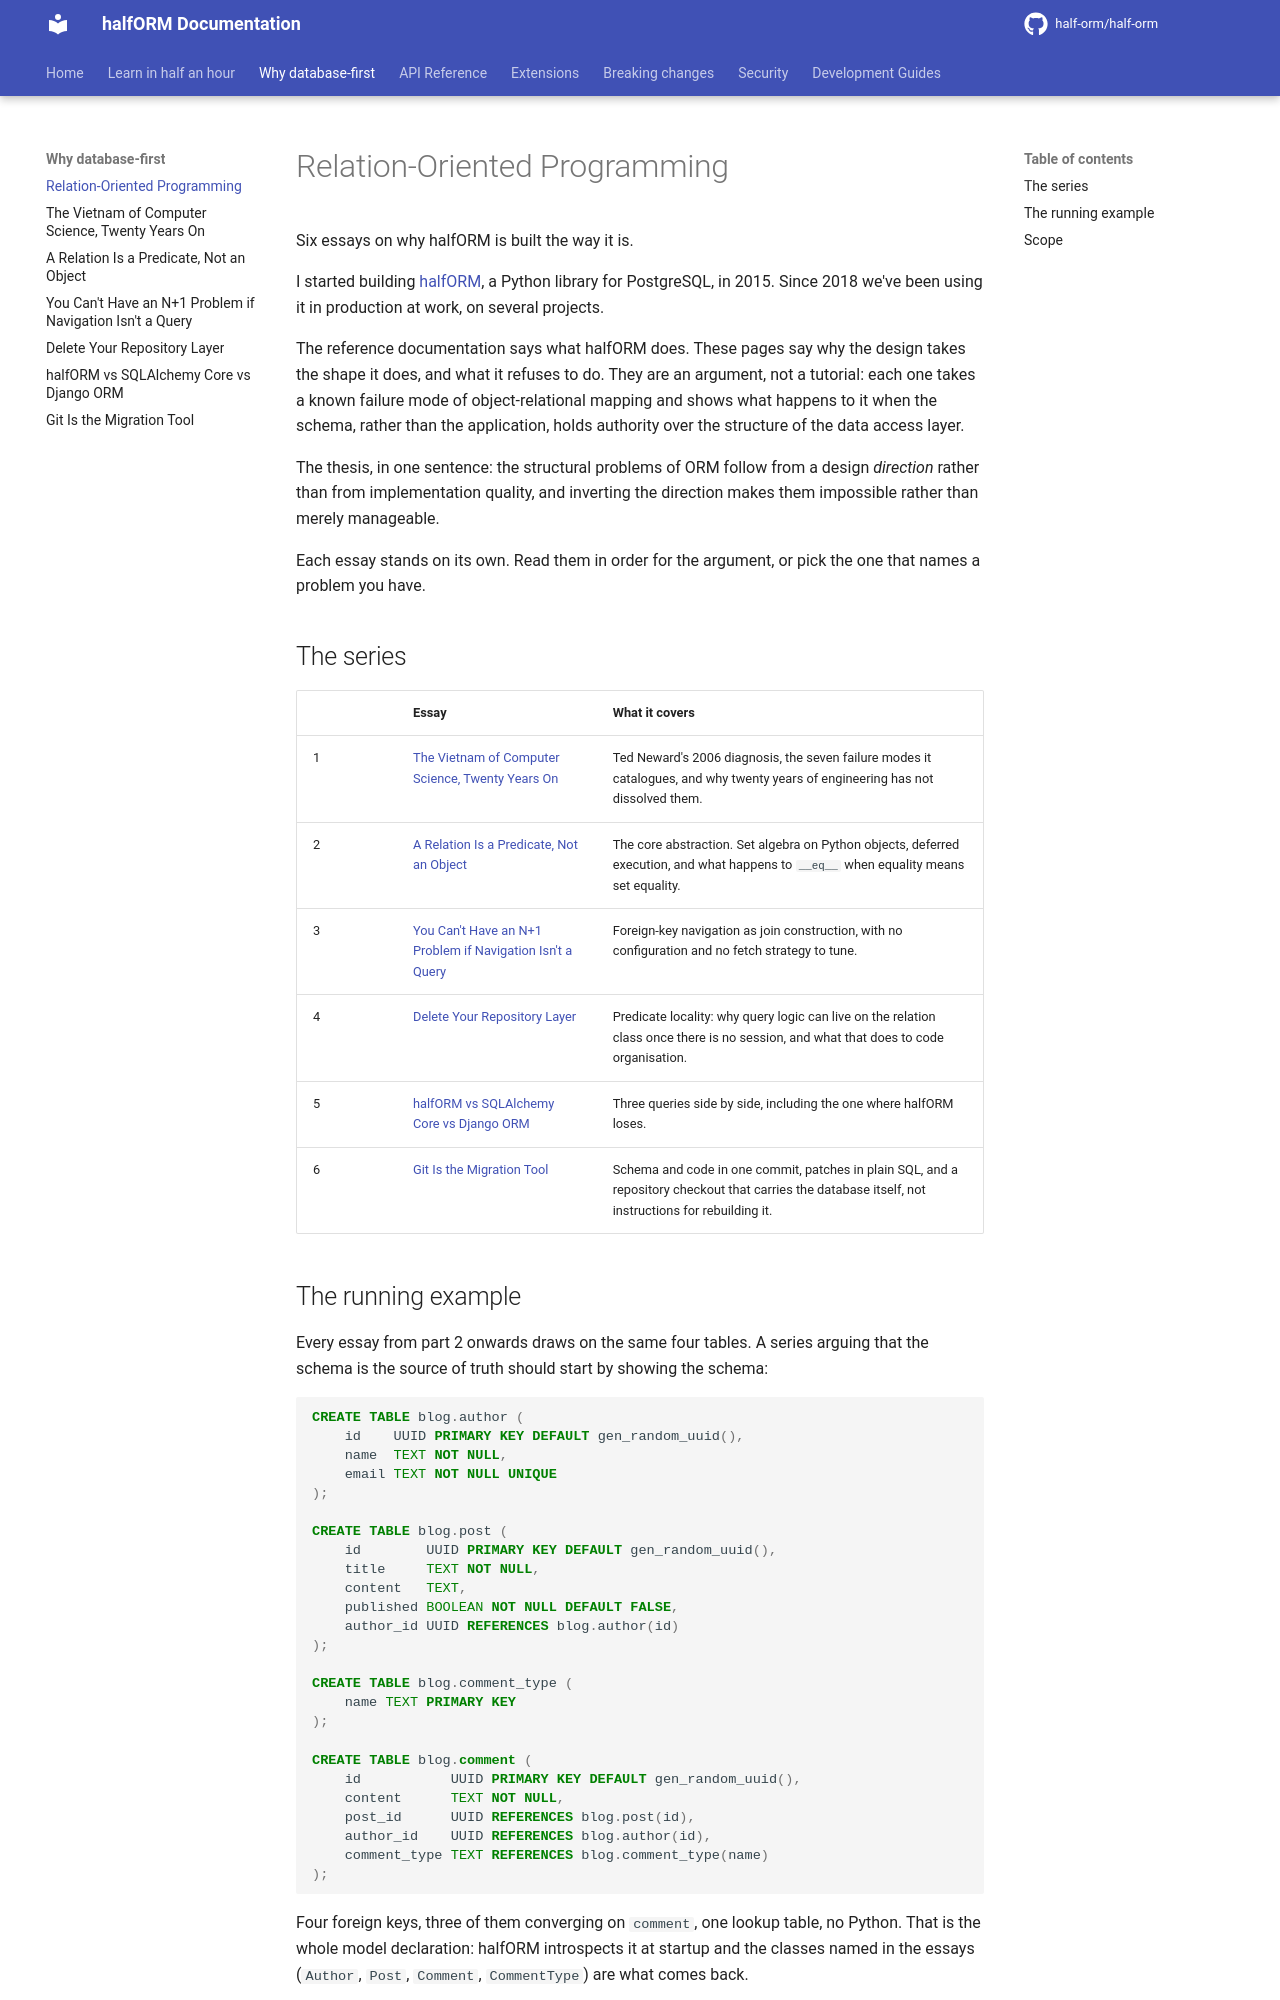

repository: half-orm/half-orm · page: 2.1/essays/index.html · generator: mkdocs

# Relation-Oriented Programming

Six essays on why halfORM is built the way it is.

I started building [halfORM](https://github.com/half-orm/half-orm), a Python
library for PostgreSQL, in 2015. Since 2018 we've been using it in production at
work, on several projects.

The reference documentation says what halfORM does. These pages say why the
design takes the shape it does, and what it refuses to do. They are an argument,
not a tutorial: each one takes a known failure mode of object-relational mapping
and shows what happens to it when the schema, rather than the application, holds
authority over the structure of the data access layer.

The thesis, in one sentence: the structural problems of ORM follow from a design
*direction* rather than from implementation quality, and inverting the direction
makes them impossible rather than merely manageable.

Each essay stands on its own. Read them in order for the argument, or pick the
one that names a problem you have.

## The series

| | Essay | What it covers |
|---|---|---|
| 1 | [The Vietnam of Computer Science, Twenty Years On](vietnam-twenty-years-on.md) | Ted Neward's 2006 diagnosis, the seven failure modes it catalogues, and why twenty years of engineering has not dissolved them. |
| 2 | [A Relation Is a Predicate, Not an Object](relation-as-predicate.md) | The core abstraction. Set algebra on Python objects, deferred execution, and what happens to `__eq__` when equality means set equality. |
| 3 | [You Can't Have an N+1 Problem if Navigation Isn't a Query](navigation-is-a-join.md) | Foreign-key navigation as join construction, with no configuration and no fetch strategy to tune. |
| 4 | [Delete Your Repository Layer](predicate-locality.md) | Predicate locality: why query logic can live on the relation class once there is no session, and what that does to code organisation. |
| 5 | [halfORM vs SQLAlchemy Core vs Django ORM](comparison.md) | Three queries side by side, including the one where halfORM loses. |
| 6 | [Git Is the Migration Tool](git-is-the-migration-tool.md) | Schema and code in one commit, patches in plain SQL, and a repository checkout that carries the database itself, not instructions for rebuilding it. |
